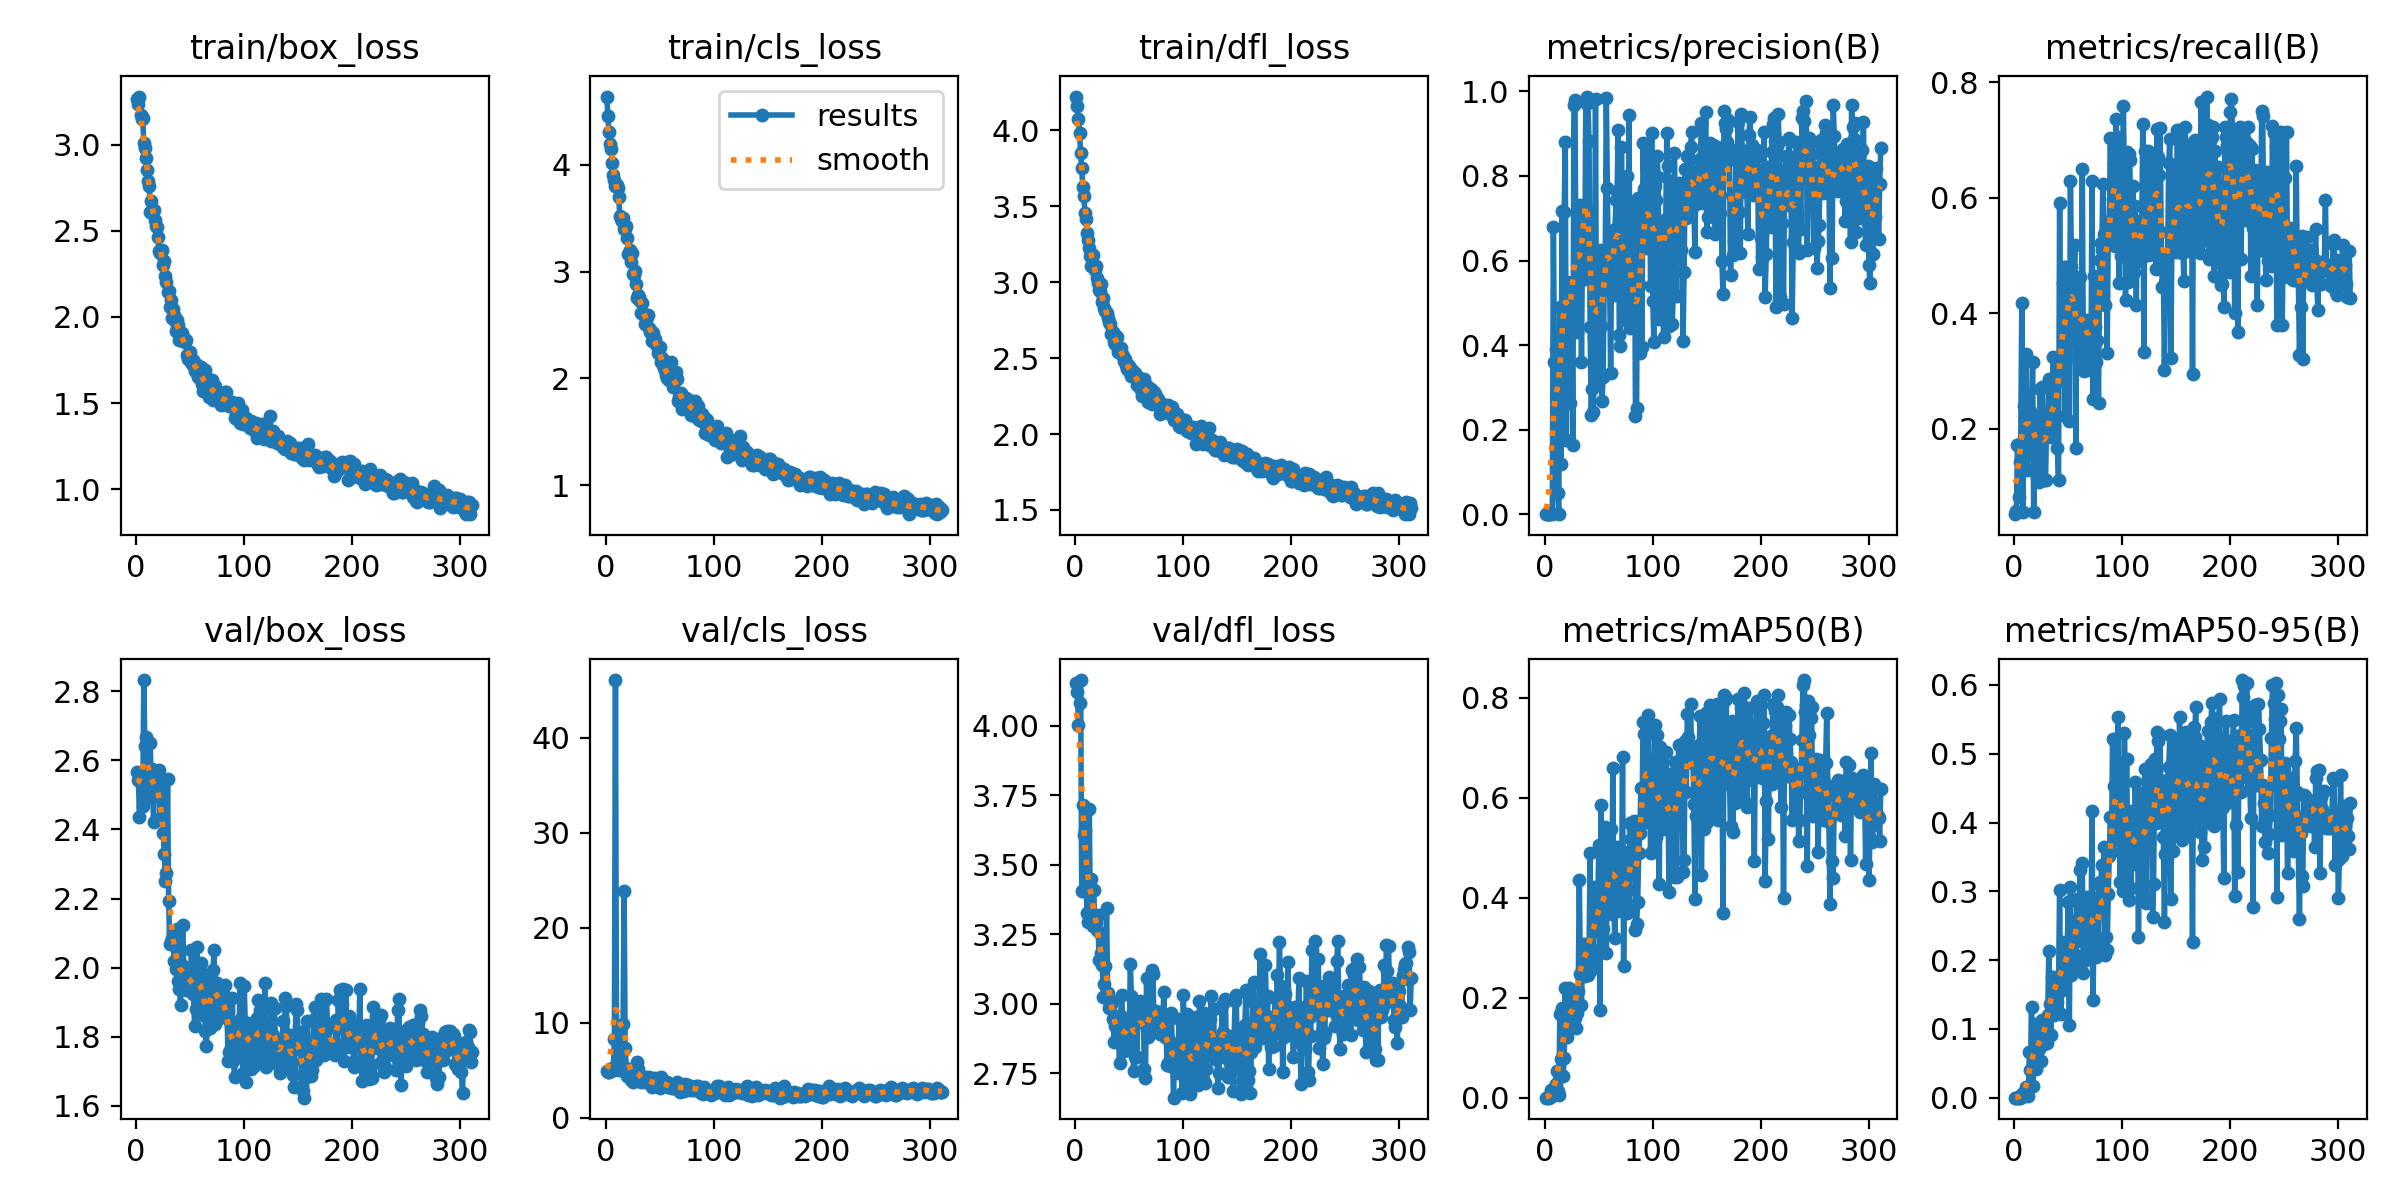

Data behind this chart, as committed beside it:
epoch, train/box_loss, train/cls_loss, train/dfl_loss, metrics/precision(B), metrics/recall(B), metrics/mAP50(B), metrics/mAP50-95(B), val/box_loss, val/cls_loss, val/dfl_loss, lr/pg0, lr/pg1, lr/pg2
1, 3.265, 4.639, 4.221, 0.00075, 0.05263, 0.00046, 0.00011, 2.565, 4.859, 4.152, 0.0002572, 0.0002572, 0.0002572
2, 3.24, 4.456, 4.16, 0.0007, 0.05848, 0.00041, 0.00011, 2.543, 4.839, 4.12, 0.0005277, 0.0005277, 0.0005277
3, 3.28, 4.309, 4.075, 0.00119, 0.1725, 0.0008, 0.00023, 2.437, 4.794, 4.003, 0.0007971, 0.0007971, 0.0007971
4, 3.176, 4.198, 3.979, 0.00095, 0.08187, 0.00059, 0.00015, 2.549, 5.04, 4.08, 0.001065, 0.001065, 0.001065
5, 3.15, 4.151, 3.847, 0.00087, 0.1433, 0.00081, 0.00019, 2.53, 4.85, 4.164, 0.001333, 0.001333, 0.001333
6, 3.154, 4.016, 3.751, 0.00337, 0.1754, 0.01604, 0.00367, 2.468, 5.217, 3.405, 0.001415, 0.001415, 0.001415
7, 3.01, 3.903, 3.625, 0.00196, 0.4181, 0.00289, 0.00111, 2.832, 5.009, 3.713, 0.001412, 0.001412, 0.001412
8, 2.984, 3.861, 3.567, 0.6781, 0.05556, 0.01829, 0.00661, 2.641, 8.232, 3.606, 0.001409, 0.001409, 0.001409
9, 2.923, 3.803, 3.454, 0.3596, 0.2398, 0.01505, 0.00576, 2.668, 46.1, 3.626, 0.001406, 0.001406, 0.001406
10, 2.854, 3.81, 3.413, 0.3907, 0.1754, 0.02692, 0.00772, 2.551, 5.208, 3.413, 0.001404, 0.001404, 0.001404
11, 2.791, 3.782, 3.323, 0.4166, 0.3304, 0.05292, 0.01584, 2.556, 5.645, 3.325, 0.001401, 0.001401, 0.001401
12, 2.763, 3.699, 3.275, 0.0514, 0.1286, 0.01442, 0.00433, 2.512, 4.971, 3.293, 0.001398, 0.001398, 0.001398
13, 2.608, 3.525, 3.222, 0.00195, 0.1667, 0.00542, 0.00246, 2.651, 6.783, 3.702, 0.001395, 0.001395, 0.001395
14, 2.675, 3.497, 3.168, 0.4895, 0.2239, 0.1678, 0.06623, 2.492, 9.767, 3.302, 0.001392, 0.001392, 0.001392
15, 2.611, 3.472, 3.108, 0.1195, 0.231, 0.07744, 0.0408, 2.575, 6.914, 3.45, 0.001389, 0.001389, 0.001389
16, 2.622, 3.5, 3.178, 0.7177, 0.2222, 0.1801, 0.1314, 2.422, 9.869, 3.278, 0.001387, 0.001387, 0.001387
17, 2.561, 3.396, 3.091, 0.3726, 0.3158, 0.0435, 0.01703, 2.565, 23.84, 3.409, 0.001384, 0.001384, 0.001384
18, 2.531, 3.404, 3.079, 0.7144, 0.05556, 0.07938, 0.04345, 2.545, 7.291, 3.31, 0.001381, 0.001381, 0.001381
19, 2.521, 3.431, 3.105, 0.8803, 0.2222, 0.2203, 0.1079, 2.539, 5.228, 3.294, 0.001378, 0.001378, 0.001378
20, 2.467, 3.313, 3.026, 0.1751, 0.1784, 0.1218, 0.04153, 2.502, 4.414, 3.264, 0.001375, 0.001375, 0.001375
21, 2.381, 3.166, 2.992, 0.5496, 0.117, 0.1212, 0.06966, 2.571, 4.459, 3.32, 0.001372, 0.001372, 0.001372
22, 2.369, 3.198, 2.947, 0.5224, 0.219, 0.2198, 0.1051, 2.429, 4.378, 3.158, 0.00137, 0.00137, 0.00137
23, 2.375, 3.089, 2.942, 0.2624, 0.1085, 0.1952, 0.07102, 2.516, 4.002, 3.253, 0.001367, 0.001367, 0.001367
24, 2.39, 3.171, 2.987, 0.548, 0.269, 0.1681, 0.09049, 2.494, 5.127, 3.182, 0.001364, 0.001364, 0.001364
25, 2.303, 2.98, 2.871, 0.4784, 0.2037, 0.1458, 0.05335, 2.389, 3.705, 3.139, 0.001361, 0.001361, 0.001361
26, 2.326, 2.965, 2.896, 0.1646, 0.2717, 0.1968, 0.1132, 2.328, 4.391, 3.024, 0.001358, 0.001358, 0.001358
27, 2.237, 3.002, 2.826, 0.9684, 0.1111, 0.1773, 0.1064, 2.25, 4.532, 3.071, 0.001355, 0.001355, 0.001355
28, 2.203, 2.882, 2.812, 0.9801, 0.1111, 0.1594, 0.07875, 2.275, 5.132, 3.136, 0.001353, 0.001353, 0.001353
29, 2.148, 2.757, 2.794, 0.5314, 0.1111, 0.1396, 0.08454, 2.545, 5.859, 3.345, 0.00135, 0.00135, 0.00135
30, 2.149, 2.779, 2.764, 0.4315, 0.2222, 0.1704, 0.07908, 2.193, 5.13, 3.038, 0.001347, 0.001347, 0.001347
31, 2.056, 2.762, 2.737, 0.548, 0.2032, 0.2134, 0.121, 2.068, 4.554, 2.986, 0.001344, 0.001344, 0.001344
32, 2.1, 2.726, 2.725, 0.659, 0.2871, 0.4363, 0.214, 2.074, 3.844, 2.998, 0.001341, 0.001341, 0.001341
33, 1.994, 2.61, 2.656, 0.7321, 0.1866, 0.2473, 0.1366, 2.086, 3.692, 2.999, 0.001339, 0.001339, 0.001339
34, 2.044, 2.71, 2.67, 0.3603, 0.2193, 0.1849, 0.0912, 2.103, 3.8, 3.009, 0.001336, 0.001336, 0.001336
35, 2.012, 2.602, 2.67, 0.6654, 0.2222, 0.2951, 0.176, 2.019, 3.82, 2.944, 0.001333, 0.001333, 0.001333
36, 1.976, 2.505, 2.604, 0.6689, 0.3243, 0.3066, 0.1759, 2.063, 3.789, 2.861, 0.00133, 0.00133, 0.00133
37, 1.921, 2.55, 2.594, 0.5569, 0.225, 0.2429, 0.1201, 1.995, 4.289, 2.919, 0.001327, 0.001327, 0.001327
38, 1.985, 2.587, 2.647, 0.9717, 0.2222, 0.2902, 0.1695, 2.111, 3.967, 2.957, 0.001324, 0.001324, 0.001324
39, 1.952, 2.593, 2.638, 0.9874, 0.2222, 0.3077, 0.1703, 1.962, 3.806, 2.925, 0.001321, 0.001321, 0.001321
40, 1.869, 2.47, 2.54, 0.9713, 0.1667, 0.2453, 0.1385, 1.938, 4.308, 2.88, 0.001319, 0.001319, 0.001319
41, 1.888, 2.439, 2.568, 0.8821, 0.1111, 0.2867, 0.1605, 1.892, 3.612, 2.787, 0.001316, 0.001316, 0.001316
42, 1.906, 2.442, 2.569, 0.4441, 0.5906, 0.4884, 0.3024, 2.006, 3.638, 2.956, 0.001313, 0.001313, 0.001313
43, 1.861, 2.353, 2.525, 0.2351, 0.3039, 0.2546, 0.1223, 2.124, 3.191, 3.031, 0.00131, 0.00131, 0.00131
44, 1.865, 2.429, 2.516, 0.2964, 0.2836, 0.2752, 0.1639, 1.999, 3.987, 2.931, 0.001307, 0.001307, 0.001307
45, 1.852, 2.344, 2.483, 0.2428, 0.4532, 0.2962, 0.1568, 1.951, 3.606, 2.831, 0.001305, 0.001305, 0.001305
46, 1.868, 2.367, 2.495, 0.4168, 0.4795, 0.4218, 0.2258, 1.935, 4.112, 2.835, 0.001302, 0.001302, 0.001302
47, 1.778, 2.304, 2.451, 0.9818, 0.2222, 0.3363, 0.1749, 1.978, 3.482, 2.85, 0.001299, 0.001299, 0.001299
48, 1.756, 2.242, 2.427, 0.3078, 0.4803, 0.3418, 0.2046, 1.935, 3.806, 2.895, 0.001296, 0.001296, 0.001296
49, 1.76, 2.28, 2.455, 0.3978, 0.3655, 0.369, 0.2113, 1.981, 3.776, 2.899, 0.001293, 0.001293, 0.001293
50, 1.797, 2.29, 2.449, 0.5637, 0.4562, 0.506, 0.2844, 1.939, 3.107, 2.883, 0.00129, 0.00129, 0.00129
51, 1.74, 2.153, 2.407, 0.6241, 0.2146, 0.1747, 0.1052, 2.05, 4.239, 3.143, 0.001288, 0.001288, 0.001288
52, 1.726, 2.192, 2.378, 0.4451, 0.6287, 0.5863, 0.307, 1.998, 3.442, 3.027, 0.001285, 0.001285, 0.001285
53, 1.75, 2.127, 2.42, 0.2677, 0.4795, 0.2979, 0.1789, 1.922, 3.582, 2.867, 0.001282, 0.001282, 0.001282
54, 1.686, 2.099, 2.394, 0.3239, 0.4589, 0.3377, 0.1904, 1.83, 3.714, 2.757, 0.001279, 0.001279, 0.001279
55, 1.724, 2.082, 2.402, 0.5336, 0.424, 0.3887, 0.2332, 1.881, 3.358, 2.809, 0.001276, 0.001276, 0.001276
56, 1.7, 2.035, 2.378, 0.6039, 0.5175, 0.5405, 0.2566, 2.061, 3.466, 2.931, 0.001273, 0.001273, 0.001273
57, 1.654, 2.003, 2.326, 0.9841, 0.1667, 0.29, 0.207, 1.899, 3.737, 2.807, 0.001271, 0.001271, 0.001271
58, 1.7, 1.993, 2.378, 0.7723, 0.4446, 0.4913, 0.2885, 1.996, 3.21, 2.982, 0.001268, 0.001268, 0.001268
59, 1.673, 1.987, 2.338, 0.5399, 0.3226, 0.3909, 0.2505, 1.974, 3.186, 2.953, 0.001265, 0.001265, 0.001265
60, 1.708, 2.152, 2.344, 0.5648, 0.3133, 0.4044, 0.2446, 2.013, 3.222, 3.01, 0.001262, 0.001262, 0.001262
... 251 more rows
